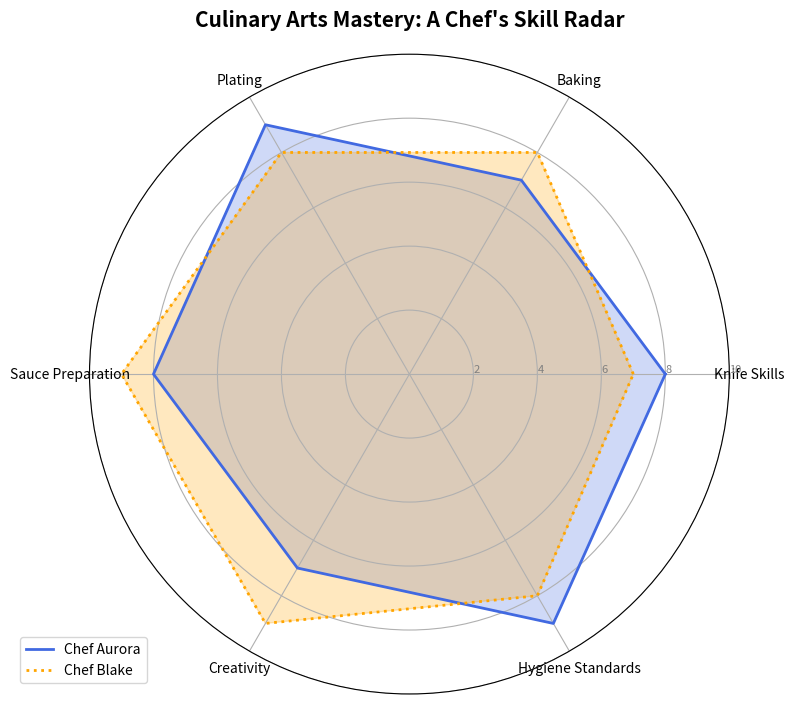

Recreate this plot in Python.
import matplotlib.pyplot as plt
import numpy as np
from math import pi

categories = ["Knife Skills", "Baking", "Plating", "Sauce Preparation", "Creativity", "Hygiene Standards"]
num_vars = len(categories)

chef_aurora = [8, 7, 9, 8, 7, 9]
chef_blake = [7, 8, 8, 9, 9, 8]

angles = np.linspace(0, 2 * pi, num_vars, endpoint=False).tolist()
angles += angles[:1]

aurora_data = chef_aurora + chef_aurora[:1]
blake_data = chef_blake + chef_blake[:1]

fig, ax = plt.subplots(figsize=(8, 8), subplot_kw=dict(polar=True))

plt.xticks(angles[:-1], categories, color='black', size=10)
ax.set_rlabel_position(0)
plt.yticks([2, 4, 6, 8, 10], ["2", "4", "6", "8", "10"], color="grey", size=8)
plt.ylim(0, 10)

ax.plot(angles, aurora_data, linewidth=2, linestyle='solid', label='Chef Aurora', color='royalblue')
ax.fill(angles, aurora_data, color='royalblue', alpha=0.25)

ax.plot(angles, blake_data, linewidth=2, linestyle='dotted', label='Chef Blake', color='orange')
ax.fill(angles, blake_data, color='orange', alpha=0.25)

plt.title("Culinary Arts Mastery: A Chef's Skill Radar", size=15, color='black', weight='bold', pad=20)
plt.legend(loc='upper right', bbox_to_anchor=(0.1, 0.1))
plt.tight_layout()

plt.show()
